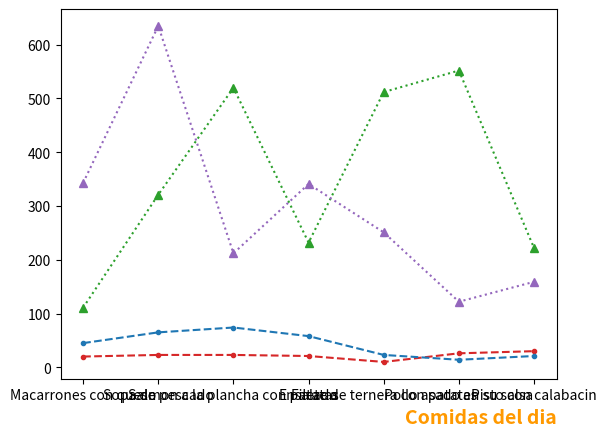

The matplotlib source for this figure:
import matplotlib.pyplot as mp

ventana_creada, axes = mp.subplots()

platos_dia = ['Macarrones con queso', 'Sopa de pescado', 
              'Salmon a la plancha con patatas', 'Ensalada', 
              'Filete de ternera con patatas', 'Pollo asado en su salsa', 
              'Pisto con calabacin']

ventas = {"Avenida de Rafael Alberti": [20, 23, 23, 21, 10, 26, 30],
           "Avenida de palomeras": [45, 65, 74, 58, 23, 14, 21],
           "Avenida Buenos Aires": [88, 47, 58, 63, 75, 23, 111],
           "Avenida de la Albufera": [23, 15, 32, 56, 87, 144, 52, 12]
           }

stock = {"Avenida de Rafael Alberti": [111, 321, 520, 232, 512, 552, 222],
           "Avenida de palomeras": [343, 635, 212, 341, 251, 122, 159],
           "Avenida Buenos Aires": [123, 565, 215, 122, 320, 120, 252],
           "Avenida de la Albufera": [147, 536, 521, 200, 124, 632, 411]
           }

axes.plot(platos_dia, ventas["Avenida de Rafael Alberti"], color='tab:red', marker='.', linestyle='dashed')
axes.plot(platos_dia, stock["Avenida de Rafael Alberti"], color='tab:green', marker='^', linestyle='dotted')

axes.plot(platos_dia, ventas["Avenida de palomeras"], color='tab:blue', marker='.', linestyle='dashed')
axes.plot(platos_dia, stock["Avenida de palomeras"], color='tab:purple', marker='^', linestyle='dotted')

# set_xlabel introduce el titulo para la linea de los valores o linea x
axes.set_xlabel('Comidas del dia', 
               loc="right", 
               fontdict={'fontsize': 14,
                         'fontweight': 'bold',
                         'color': '#ff9900'
                         }
                )
mp.show()